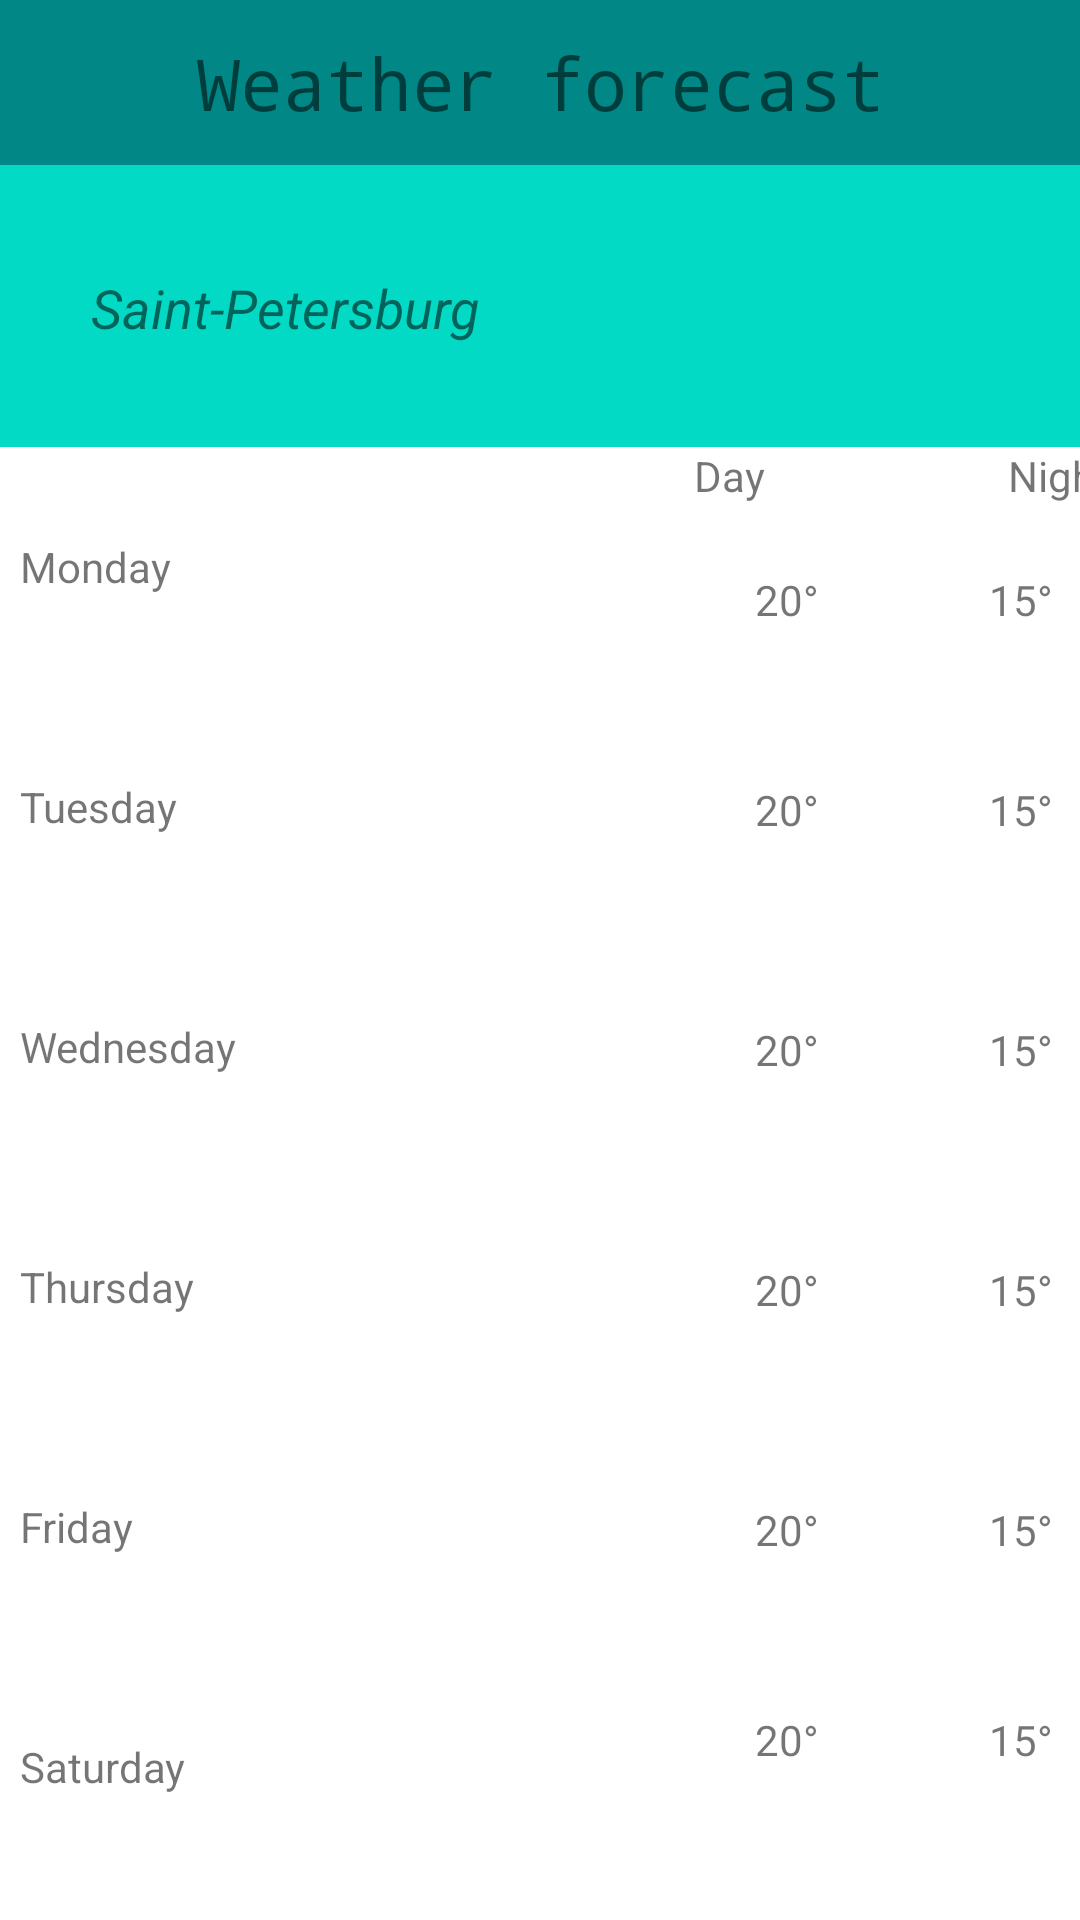

Write the Android layout XML for this screen, with the resource values it uses.
<!-- AndroidManifest.xml: application theme Theme.MyApplication -->
<!-- res/layout/activity_main.xml -->
<?xml version="1.0" encoding="utf-8"?>
<androidx.constraintlayout.widget.ConstraintLayout xmlns:android="http://schemas.android.com/apk/res/android"
    xmlns:app="http://schemas.android.com/apk/res-auto"
    xmlns:tools="http://schemas.android.com/tools"
    android:layout_width="match_parent"
    android:layout_height="match_parent"
    tools:context=".MainActivity">

    <TextView
        android:id="@+id/textView5"
        android:layout_width="415dp"
        android:layout_height="55dp"
        android:background="@color/teal_700"
        android:fontFamily="monospace"
        android:gravity="center"
        android:text="Weather forecast"
        android:textSize="24sp"
        app:layout_constraintEnd_toEndOf="parent"
        app:layout_constraintStart_toStartOf="parent"
        app:layout_constraintTop_toTopOf="parent" />

    <LinearLayout
        android:id="@+id/linearLayout"
        android:layout_width="410dp"
        android:layout_height="94dp"
        android:orientation="horizontal"
        app:layout_constraintStart_toStartOf="parent"
        app:layout_constraintTop_toBottomOf="@+id/textView5">

        <TextView
            android:id="@+id/textView7"
            android:layout_width="wrap_content"
            android:layout_height="95dp"
            android:layout_weight="1"
            android:background="@color/design_default_color_secondary"
            android:gravity="center"
            android:text="Saint-Petersburg"
            android:textSize="18sp"
            android:textStyle="italic" />

        <ImageView
            android:id="@+id/imageView2"
            android:layout_width="159dp"
            android:layout_height="94dp"
            android:layout_weight="1"
            android:background="@color/design_default_color_secondary"
            app:srcCompat="@drawable/sun" />

    </LinearLayout>

    <LinearLayout
        android:id="@+id/linearLayout2"
        android:layout_width="191dp"
        android:layout_height="554dp"
        android:orientation="vertical"
        app:layout_constraintStart_toStartOf="parent"
        app:layout_constraintTop_toBottomOf="@+id/linearLayout">

        <TextView
            android:id="@+id/textView10"
            android:layout_width="190dp"
            android:layout_height="80dp"
            android:gravity="fill_vertical"
            android:text="  Monday" />

        <TextView
            android:id="@+id/textView11"
            android:layout_width="190dp"
            android:layout_height="80dp"
            android:gravity="fill_vertical"
            android:text="  Tuesday" />

        <TextView
            android:id="@+id/textView12"
            android:layout_width="190dp"
            android:layout_height="80dp"
            android:gravity="fill_vertical"
            android:text="  Wednesday" />

        <TextView
            android:id="@+id/textView13"
            android:layout_width="190dp"
            android:layout_height="80dp"
            android:gravity="fill_vertical"
            android:text="  Thursday" />

        <TextView
            android:id="@+id/textView14"
            android:layout_width="190dp"
            android:layout_height="80dp"
            android:gravity="fill_vertical"
            android:text="  Friday" />

        <TextView
            android:id="@+id/textView15"
            android:layout_width="190dp"
            android:layout_height="80dp"
            android:gravity="fill_vertical"
            android:text="  Saturday" />

        <TextView
            android:id="@+id/textView16"
            android:layout_width="190dp"
            android:layout_height="80dp"
            android:gravity="fill_vertical"
            android:text="  Sunday" />
    </LinearLayout>

    <LinearLayout
        android:id="@+id/linearLayout3"
        android:layout_width="219dp"
        android:layout_height="19dp"
        android:orientation="horizontal"
        app:layout_constraintStart_toEndOf="@+id/linearLayout2"
        app:layout_constraintTop_toBottomOf="@+id/linearLayout">

        <TextView
            android:id="@+id/textView19"
            android:layout_width="wrap_content"
            android:layout_height="wrap_content"
            android:layout_weight="1"
            android:gravity="center"
            android:text="Day" />

        <TextView
            android:id="@+id/textView20"
            android:layout_width="wrap_content"
            android:layout_height="wrap_content"
            android:layout_weight="1"
            android:gravity="center"
            android:text="Night" />
    </LinearLayout>

    <LinearLayout
        android:layout_width="219dp"
        android:layout_height="535dp"
        android:layout_marginStart="1dp"
        android:layout_marginLeft="1dp"
        android:layout_marginTop="21dp"
        android:orientation="vertical"
        app:layout_constraintStart_toEndOf="@+id/linearLayout2"
        app:layout_constraintTop_toBottomOf="@+id/linearLayout">

        <TextView
            android:id="@+id/textView27"
            android:layout_width="match_parent"
            android:layout_height="60dp"
            android:gravity="center"
            android:text="20°                 15°" />

        <TextView
            android:id="@+id/textView26"
            android:layout_width="match_parent"
            android:layout_height="80dp"
            android:gravity="center"
            android:text="20°                 15°" />

        <TextView
            android:id="@+id/textView25"
            android:layout_width="match_parent"
            android:layout_height="80dp"
            android:gravity="center"
            android:text="20°                 15°" />

        <TextView
            android:id="@+id/textView24"
            android:layout_width="match_parent"
            android:layout_height="80dp"
            android:gravity="center"
            android:text="20°                 15°" />

        <TextView
            android:id="@+id/textView23"
            android:layout_width="match_parent"
            android:layout_height="80dp"
            android:gravity="center"
            android:text="20°                 15°" />

        <TextView
            android:id="@+id/textView22"
            android:layout_width="match_parent"
            android:layout_height="60dp"
            android:gravity="center"
            android:text="20°                 15°" />

        <TextView
            android:id="@+id/textView21"
            android:layout_width="match_parent"
            android:layout_height="80dp"
            android:gravity="center"
            android:text="20°                 15°" />
    </LinearLayout>

</androidx.constraintlayout.widget.ConstraintLayout>
<!-- resources referenced by this layout -->
<resources>
  <style name="Theme.MyApplication" parent="Theme.MaterialComponents.DayNight.DarkActionBar">
          
          <item name="colorPrimary">@color/purple_500</item>
          <item name="colorPrimaryVariant">@color/purple_700</item>
          <item name="colorOnPrimary">@color/white</item>
          
          <item name="colorSecondary">@color/teal_200</item>
          <item name="colorSecondaryVariant">@color/teal_700</item>
          <item name="colorOnSecondary">@color/black</item>
          
          <item name="android:statusBarColor" tools:targetApi="l">?attr/colorPrimaryVariant</item>
          
  
      </style>
  <!-- not gathered from this repository: default colours our renderer supplied (Android Studio template values) -->
  <color name="purple_500">#FF6200EE</color>
  <color name="purple_700">#FF3700B3</color>
  <color name="teal_200">#FF03DAC5</color>
  <color name="teal_700">#FF018786</color>
  <color name="black">#FF000000</color>
  <color name="white">#FFFFFFFF</color>
</resources>
